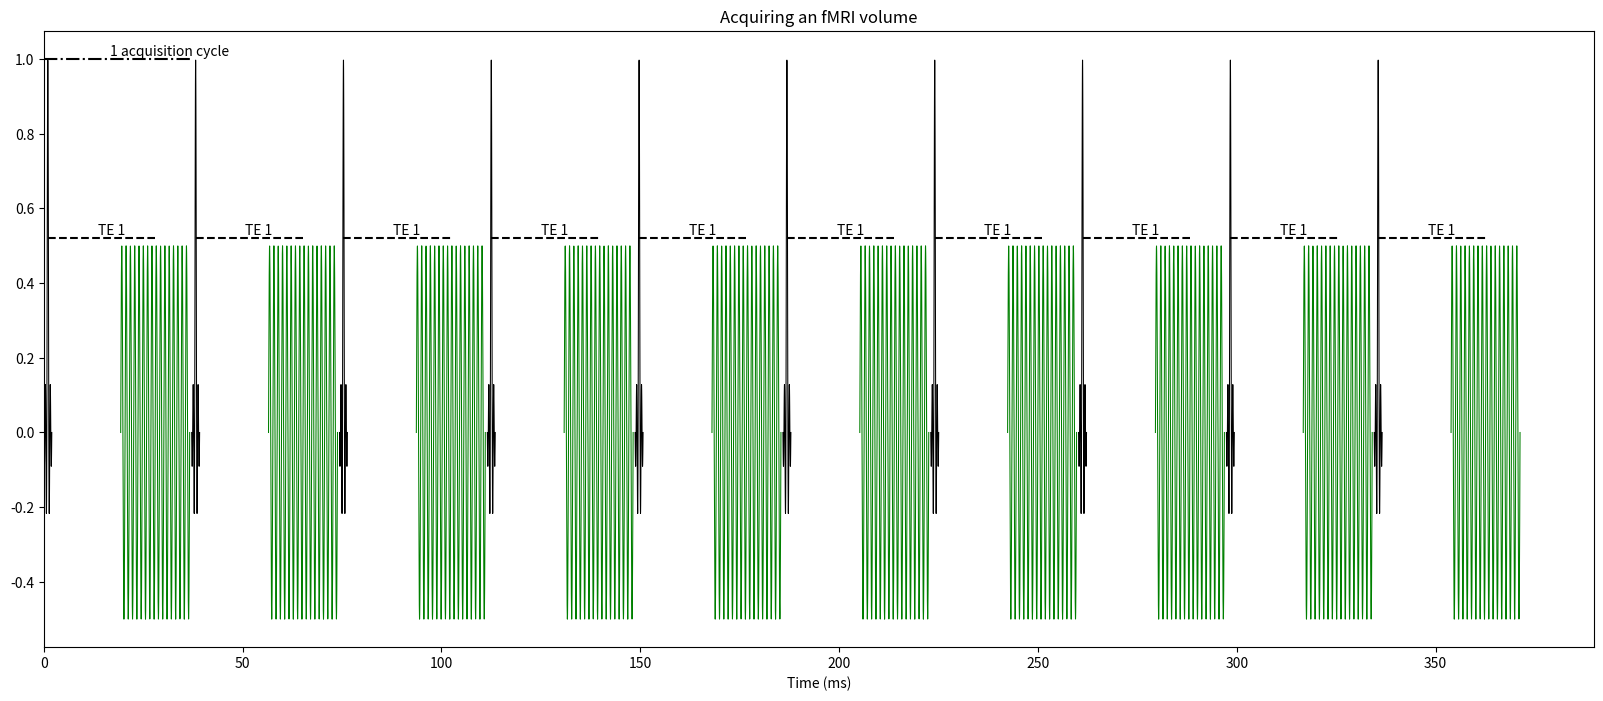
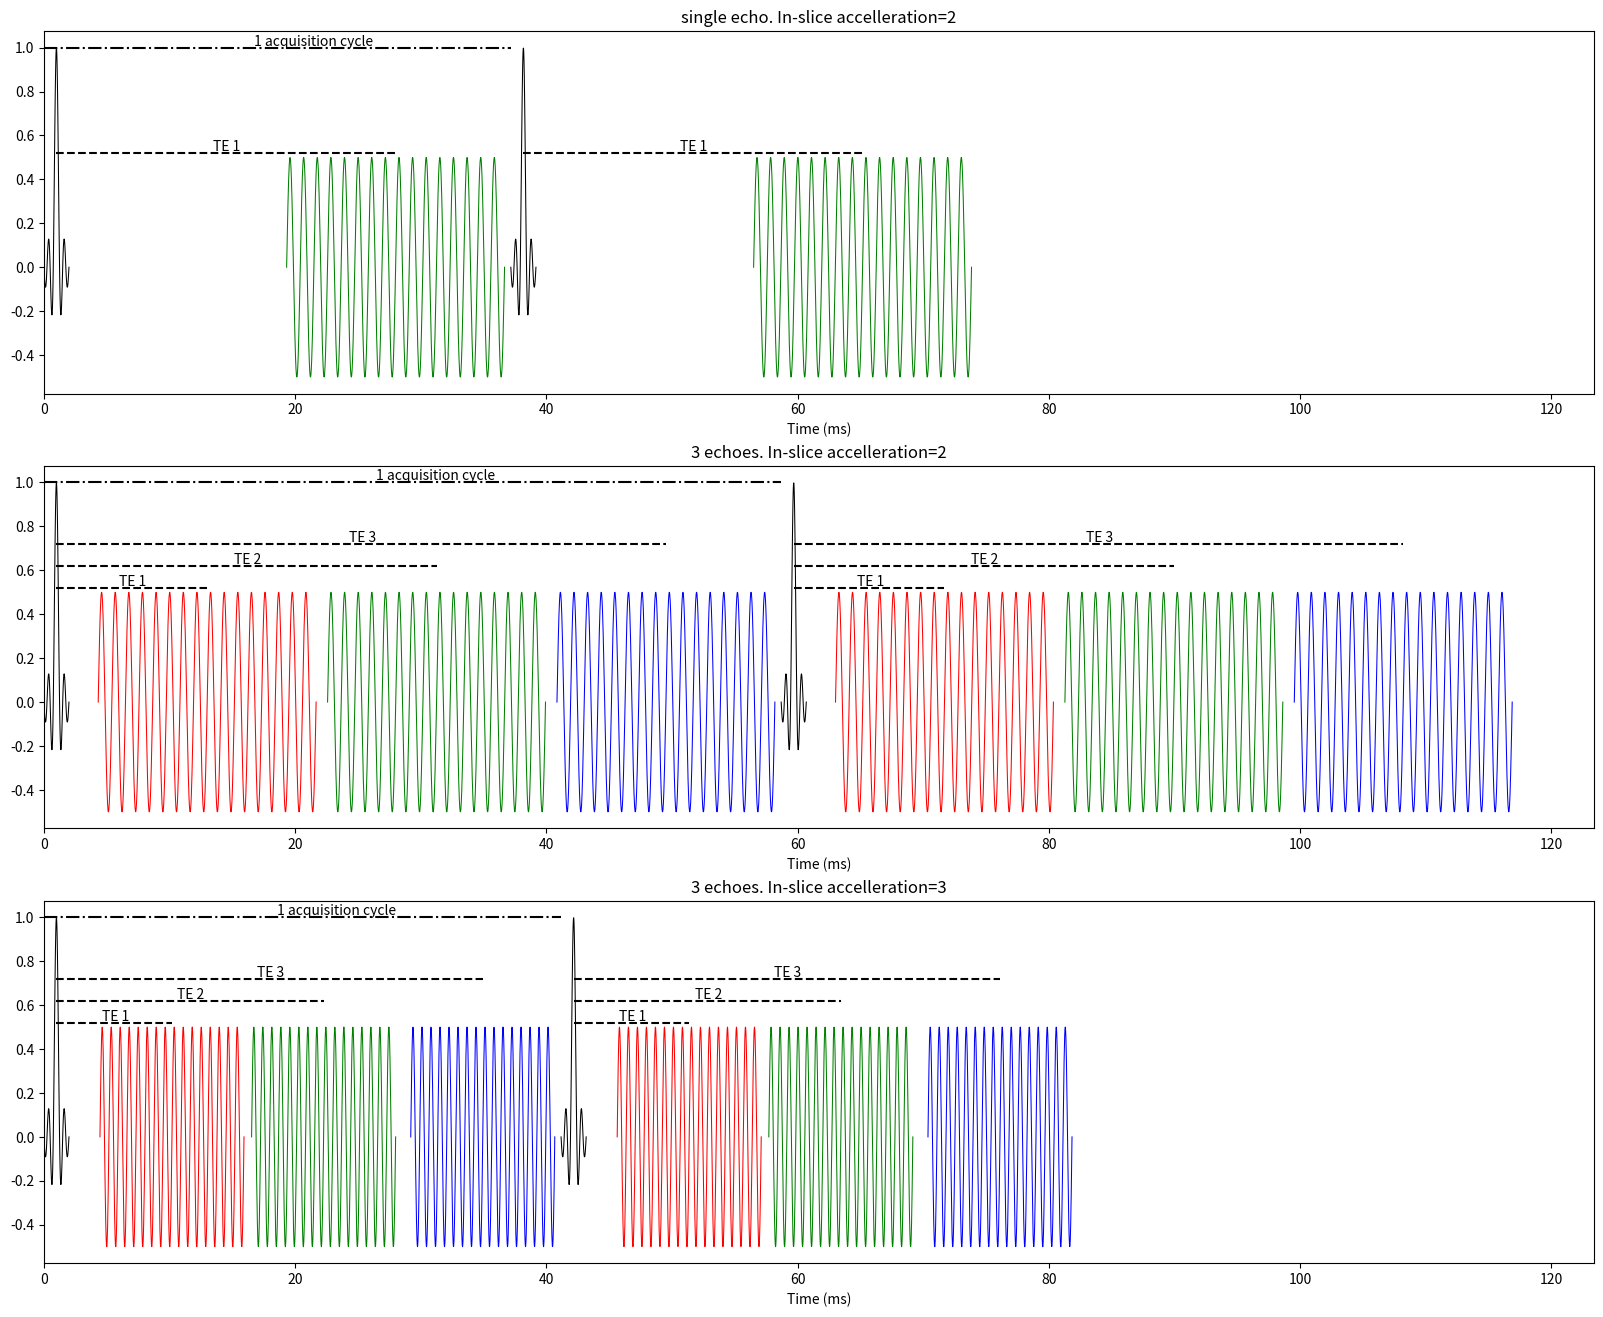

Here is the Python script that generated these plots, in order:
import numpy as np
from matplotlib import pyplot as plt

def plt_sinc(x_start, x_dur):
    """Plot a sinc function that start at time x_start and lasts for x_dur ms."""
    n_vals = 100
    sinc_vals = np.sinc(np.linspace(-4, 4, n_vals))
    sinc_timing = np.linspace(x_start, x_start+x_dur, n_vals)
    plt.plot(sinc_timing, sinc_vals, 'k', linewidth=0.75)

def plt_sin(x_center, x_dur, n_cycles, color):
    """
    Plot a sin wave
    
    Parameters
    ----------
    x_center: The center time for the sin wave in ms
    x_dur: The duration of the sin wave
    n_cycles: The number of cycles in the sin wave
    color: The color of the line for the sin wave
    """
    n_vals = 1000
    sin_vals = np.sin(n_cycles*2*np.pi*np.linspace(0,1,n_vals))/2
    sin_timing = np.linspace(x_center-x_dur/2, x_center+x_dur/2, n_vals)
    plt.plot(sin_timing, sin_vals, color, linewidth=0.75)

    
def create_simple_pulse_seq(tes, read_time=None, x_axis_duration=None, n_acq = 2, n_cycles=16, sinc_dur=2, title=None):
    """
    Create a simple pulse sequence figure with the goal of explaining multi-echo

    Parameters
    ----------
    tes (List): The echo times (TEs) in milliseconds
    read_time: The duration of the read time for each echo (i.e. how long the sinusoids will appear)
        Default is None. For >2 echos, this will calculate read times as
        0.95*(the difference between the first wo echoes)
        Will crash if this is None with only 1 echo
    x_axis_duration: The range of the x axis goes from x to this value.
        Default is None and will be long enough to show the full echo train
        Can be set so that several plots have the same x range and can be compared
    n_acq: The number of sinc pulses followed by sinusoids to include
        Default is 2
    n_cycles: Number of sinusoid cycles to show in each echo train
        Default is 16, which is less than most actual acquisitions,
        but more realistic values make it hard to see the sinusoids compressing with different read_times
    sinc_dur: The shape of the sinc for the excitation pulse is hard coded,
    but it can be made larger or smaller to support visualization
        Default is 2
    title: A text string title for the plot
    
    Returns
    -------
    read_time, x_axis_duration: Same has above, but will be want was calculated within the code
        Useful if running the longest duration pulse sequence first and then using the same
        x_axis_duration for all other plots
    """

    if len(tes) == 1:
        colorlist = ['g']
        #if x_axis_duration == None:
        #    x_axis_duration = n_acq*(tes[0] + read_time/2) + 7
    else:
        colorlist = ['r', 'g', 'b', 'c', 'm', 'y', 'k']
        if read_time == None:
            read_time = 0.95*(tes[1]-tes[0])
        if x_axis_duration == None:
            x_axis_duration = n_acq*(tes[-1] + read_time/2) + 7

    excite_start = 0
    for acq_iter in range(n_acq):
        plt_sinc(excite_start, sinc_dur)
        for echo_idx, echo_val in enumerate(tes):
            plt_sin(excite_start+echo_val, read_time, n_cycles, colorlist[echo_idx])
            plt.plot(excite_start+np.linspace(sinc_dur/2, echo_val, 20), np.tile(0.52+echo_idx*0.1, 20), 'k', linestyle='--')
            plt.text(excite_start+(echo_val - sinc_dur/2)/2, 0.53+0.1*echo_idx, f"TE {echo_idx+1}")
        excite_start = excite_start + echo_val + read_time/2 + 0.5
        if acq_iter == 0:
            plt.plot([0, excite_start], [1, 1], 'k', linestyle='-.')
            plt.text(excite_start*0.45, 1.01, "1 acquisition cycle")

    plt.xlim(0,x_axis_duration)
    plt.xlabel('Time (ms)')
    if title:
        plt.title(title)

    return read_time, x_axis_duration

fig = plt.figure(figsize=(20,8))

create_simple_pulse_seq([28], read_time=17.347, n_acq=10, title="Acquiring an fMRI volume")


fig, axes = plt.subplots(3, 1, figsize=(20,16))

plt.subplot(3,1,2)
read_time, x_axis_duration = create_simple_pulse_seq([13, 31.26, 49.52], title="3 echoes. In-slice accelleration=2")

plt.subplot(3,1,1)
create_simple_pulse_seq([28], read_time=read_time, x_axis_duration=x_axis_duration, title="single echo. In-slice accelleration=2")

plt.subplot(3,1,3)
create_simple_pulse_seq([10.2, 22.27, 34.94], x_axis_duration=x_axis_duration, title="3 echoes. In-slice accelleration=3")

